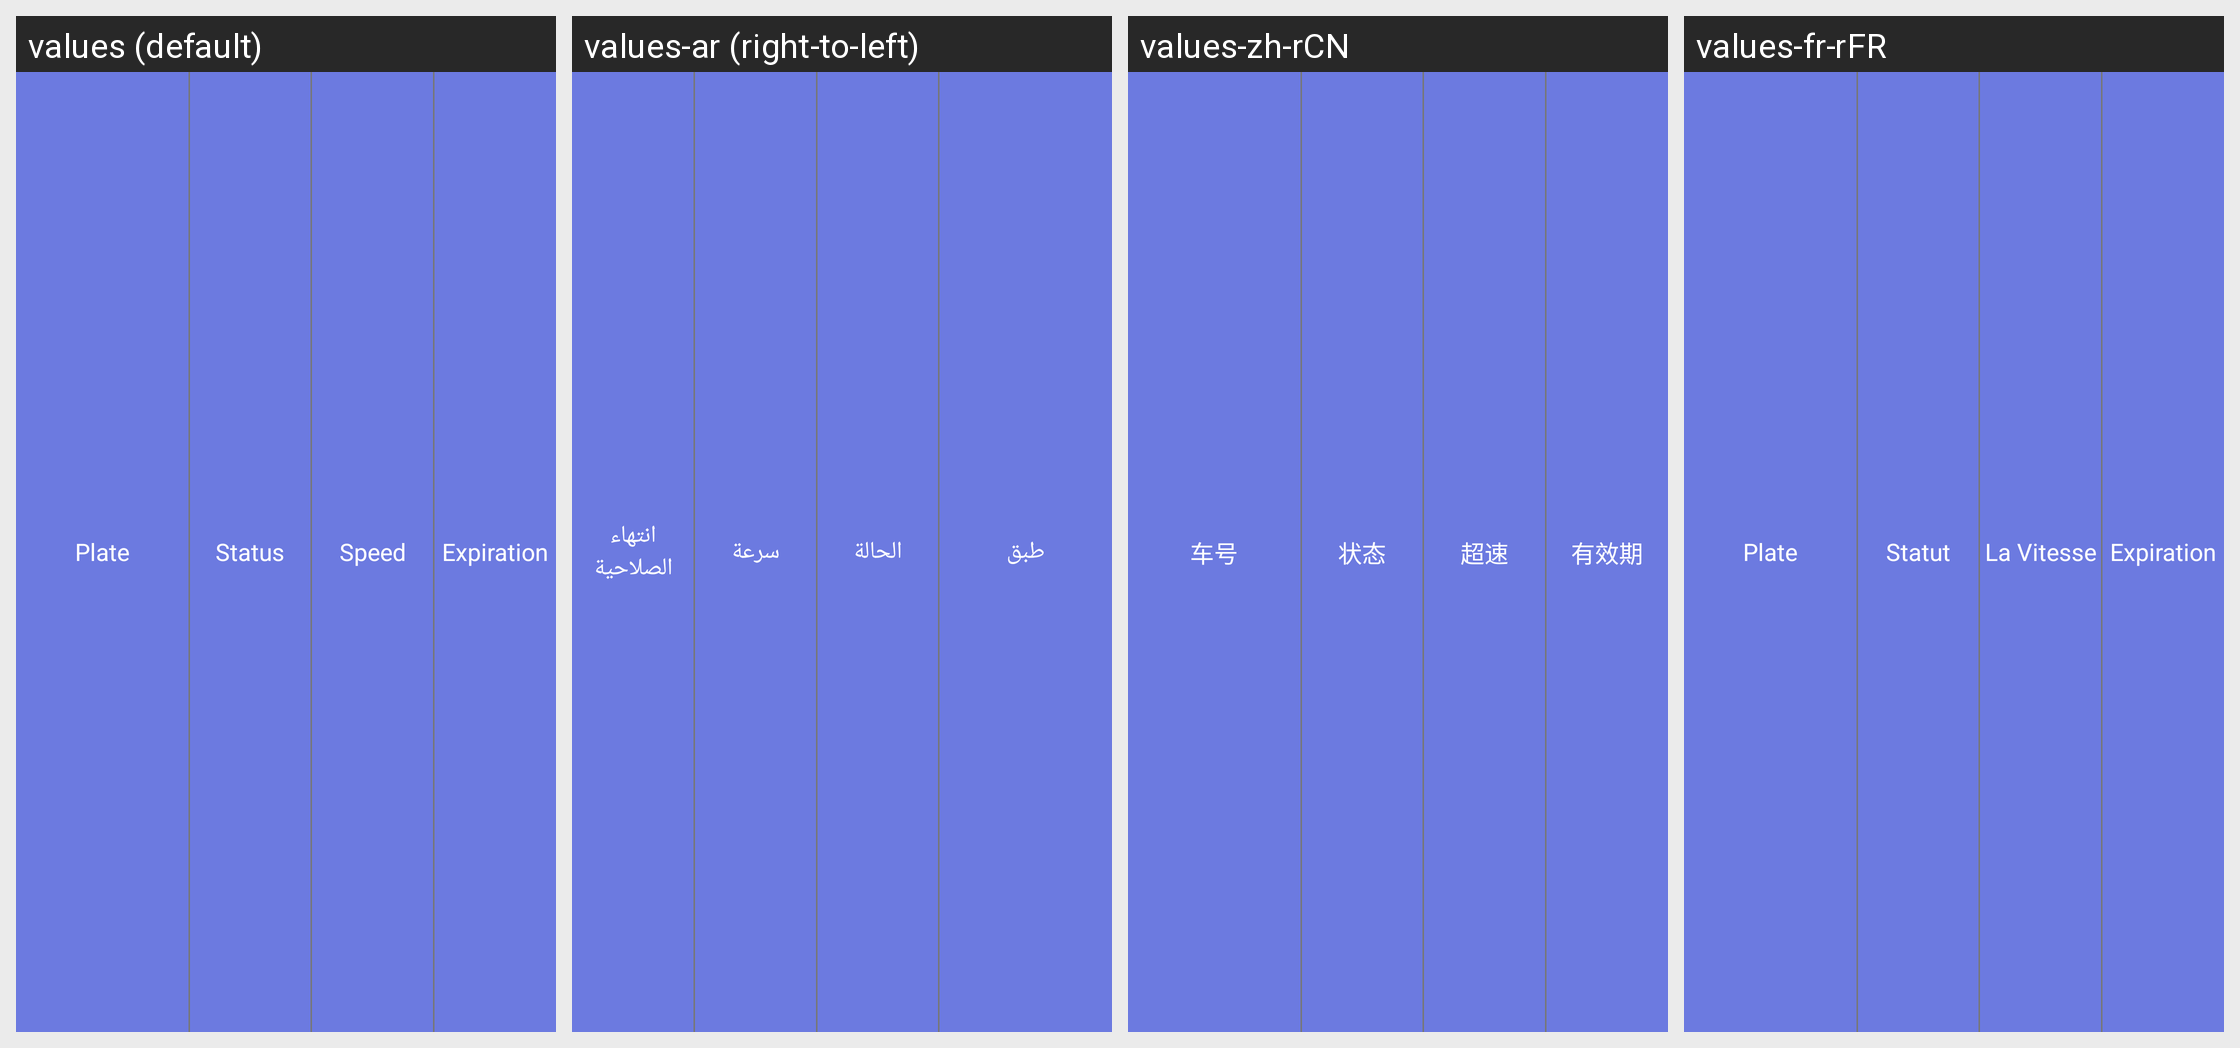

This grid shows one Android layout under several languages. Give, for every string resource on the screen, its name, the default text and each shown locale's text.
Android screen res/layout/recyclerview_header_velocity.xml rendered under 4 locales, left to right: values (default), values-ar (right-to-left), values-zh-rCN, values-fr-rFR. Device: Nexus 5 (rendered at 1080×1920; each locale shown at half size, 540×960, under a caption strip naming it); theme AppTheme.
Other locales in the repository, not shown: values-es.
Strings drawn on this screen, with the default value and each locale's value (text and hints the layout hard-codes, and strings that could not be matched under every locale, appear in the picture but are not listed):

plate
  values: Plate
  values-ar: طبق
  values-zh-rCN: 车号
  values-fr-rFR: Plate

status
  values: Status
  values-ar: الحالة
  values-zh-rCN: 状态
  values-fr-rFR: Statut

speed
  values: Speed
  values-ar: سرعة
  values-zh-rCN: 超速
  values-fr-rFR: La Vitesse

expiration
  values: Expiration
  values-ar: انتهاء الصلاحية
  values-zh-rCN: 有效期
  values-fr-rFR: Expiration
